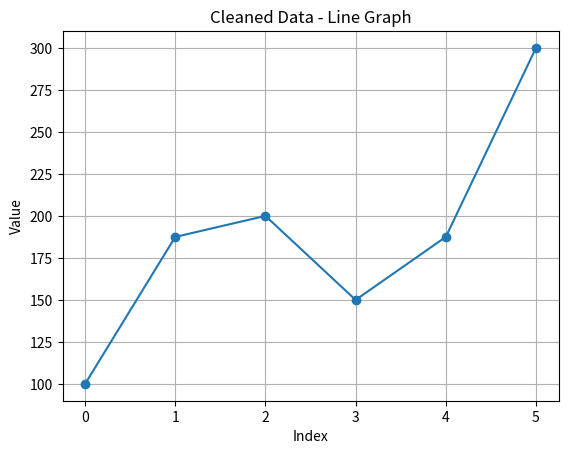
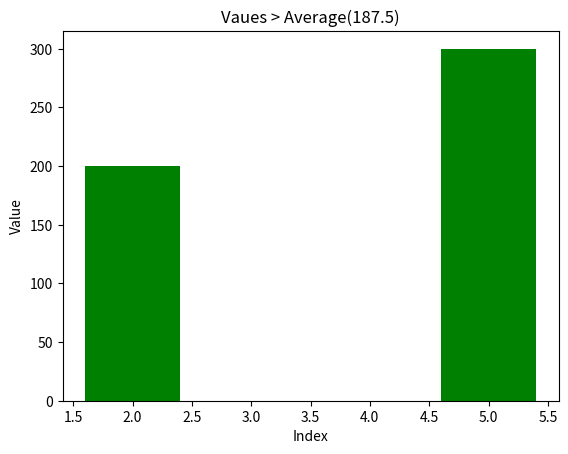

Source code (Python) for these figures, in order:
#  Data Cleaning + Visualization 
"""Scenario: 
   data = np.array([100, np.nan, 200, 150, np.nan, 300]) 
   Task: 
   1. Convert to Pandas Series 
   2. Replace NaN with mean 
   3. Plot: 
        ○ Line graph of cleaned data 
        ○ Bar chart of values > average
"""

import numpy as np
import pandas as pd
import matplotlib.pyplot as plt

data = np.array([100, np.nan, 200, 150, np.nan, 300])

s = pd.Series(data)
print(s)
cleaned = s.fillna(s.mean())
print("After Cleaning:\n", cleaned)
print("Mean = ", s.mean())

plt.plot(cleaned, marker = "o")
plt.title("Cleaned Data - Line Graph")
plt.xlabel("Index")
plt.ylabel("Value")
plt.grid(True)
plt.show()

above_avg = cleaned[cleaned > cleaned.mean()]
print("Above Average:\n", above_avg)
plt.bar(above_avg.index, above_avg.values, color = "green")
plt.title("Vaues > Average(187.5)")
plt.xlabel("Index")
plt.ylabel("Value")
plt.show()
